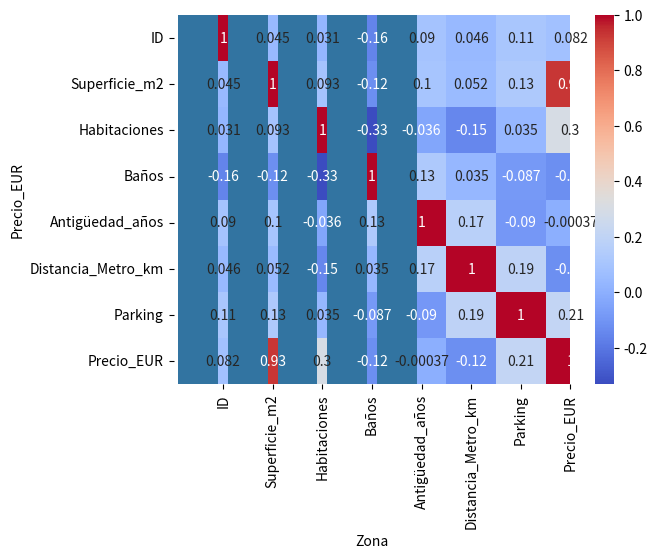

Python code for this plot:
import pandas as pd, numpy as np, seaborn as sns, matplotlib.pyplot as plt

# ===== Dataset =====
np.random.seed(42); n=100
df = pd.DataFrame({
 'ID': range(1,n+1),
 'Superficie_m2': np.random.normal(120,40,n).astype(int),
 'Habitaciones': np.random.choice([1,2,3,4,5],n,p=[.1,.25,.35,.25,.05]),
 'Baños': np.random.choice([1,2,3],n,p=[.3,.5,.2]),
 'Antigüedad_años': np.random.randint(0,50,n),
 'Distancia_Metro_km': np.random.exponential(2,n).round(1),
 'Zona': np.random.choice(['Centro','Norte','Sur','Este','Oeste'],n),
 'Parking': np.random.choice([1,0],n,p=[.6,.4])
})
precio = (df.Superficie_m2*2000 + df.Habitaciones*15000 + df.Baños*10000
          - df.Antigüedad_años*500 - df.Distancia_Metro_km*5000 + df.Parking*20000)
df['Precio_EUR'] = np.maximum(precio+np.random.normal(0,20000,n),50000).astype(int)

# ===== Análisis =====
corr = df.corr(numeric_only=True)['Precio_EUR'].sort_values(ascending=False)
print("\nCorrelaciones con el precio:\n",corr)
print("\nTop 3 variables influyentes:", list(corr.index[1:4]))

sns.heatmap(df.corr(numeric_only=True), annot=True, cmap="coolwarm"); plt.show()
print("\nPrecio promedio por zona:\n", df.groupby('Zona')['Precio_EUR'].mean())
sns.barplot(x='Zona', y='Precio_EUR', data=df, estimator='mean'); plt.show()
